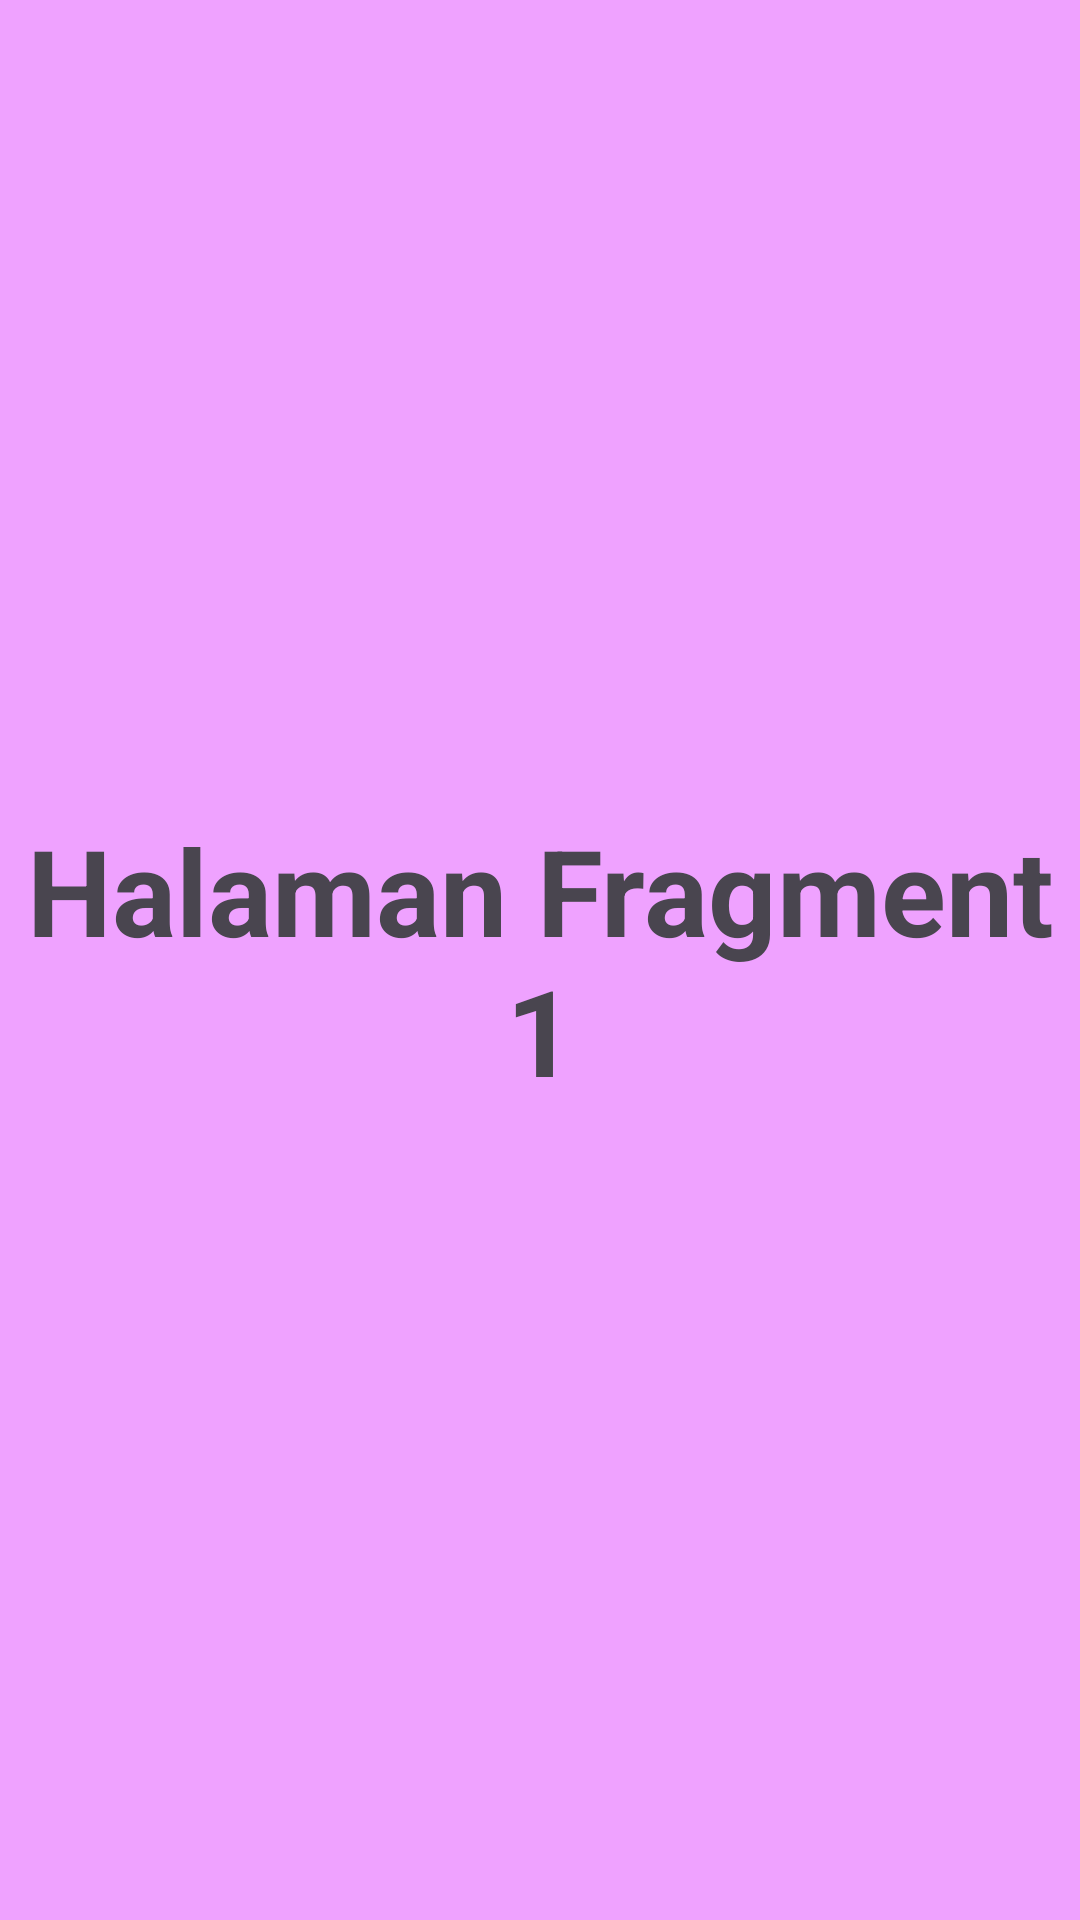

The Android layout XML behind this screen, and the referenced resources:
<!-- AndroidManifest.xml: application theme Theme.Azura_TIC -->
<!-- res/layout/fragment_satu.xml -->
<?xml version="1.0" encoding="utf-8"?>
<FrameLayout xmlns:android="http://schemas.android.com/apk/res/android"
    xmlns:tools="http://schemas.android.com/tools"
    android:layout_width="match_parent"
    android:layout_height="match_parent"
    android:background="#EFA2FF"
    tools:context=".Home.pertemuan_6.SatuFragment">
    <TextView
        android:layout_width="match_parent"
        android:layout_height="match_parent"
        android:text="Halaman Fragment 1"
        android:gravity="center"
        android:textSize="40sp"
        android:textStyle="bold" />
</FrameLayout>
<!-- resources referenced by this layout -->
<resources>
  <style name="Theme.Azura_TIC" parent="Base.Theme.Azura_TIC" />
  <style name="Base.Theme.Azura_TIC" parent="Theme.Material3.DayNight.NoActionBar">
          
          
      </style>
</resources>
